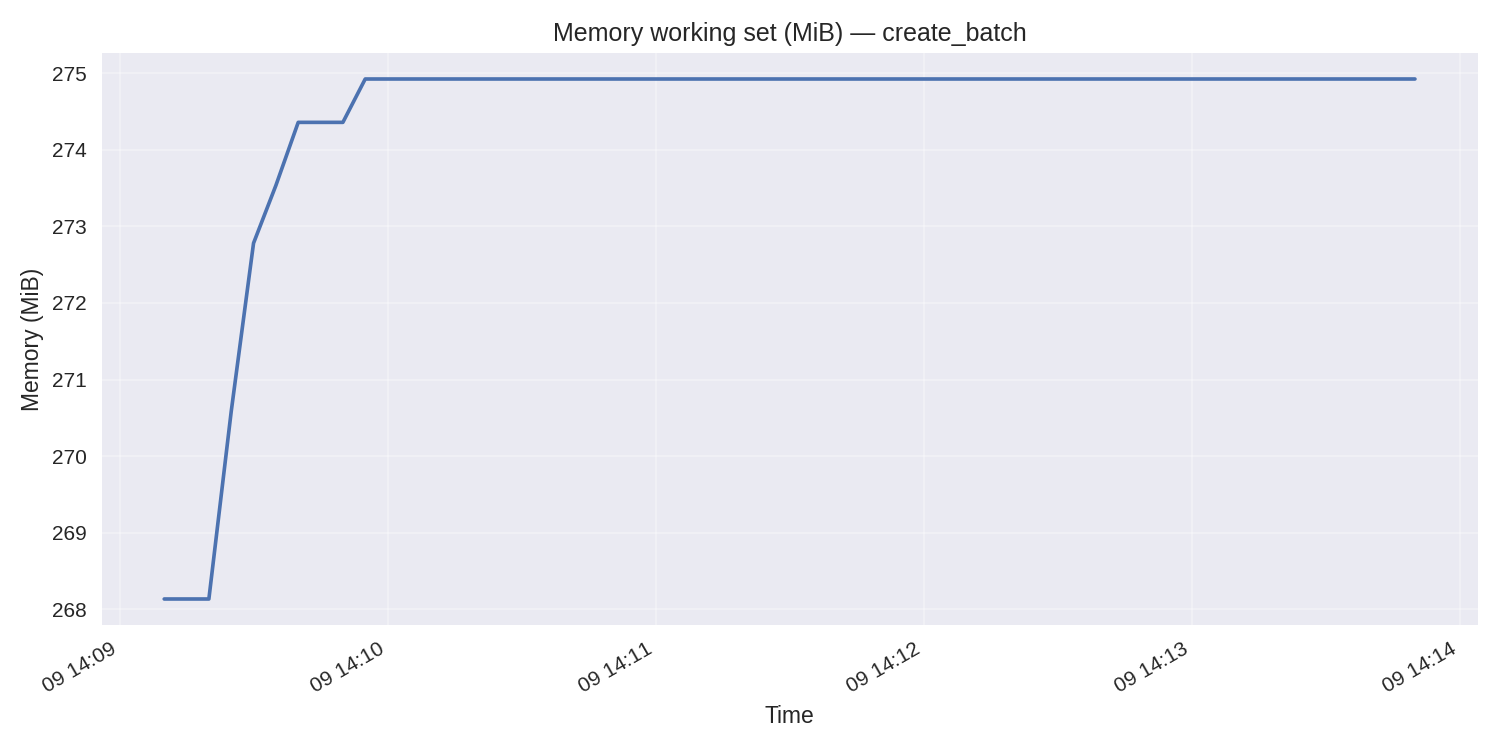

The file beside this chart, header and first rows:
data_base_project-backend-1, 1762697350, 281157632
data_base_project-backend-1, 1762697355, 281157632
data_base_project-backend-1, 1762697360, 281157632
data_base_project-backend-1, 1762697365, 283725824
data_base_project-backend-1, 1762697370, 286031872
data_base_project-backend-1, 1762697375, 286822400
data_base_project-backend-1, 1762697380, 287686656
data_base_project-backend-1, 1762697385, 287686656
data_base_project-backend-1, 1762697390, 287686656
data_base_project-backend-1, 1762697395, 288280576
data_base_project-backend-1, 1762697400, 288280576
data_base_project-backend-1, 1762697405, 288280576
data_base_project-backend-1, 1762697410, 288280576
data_base_project-backend-1, 1762697415, 288280576
data_base_project-backend-1, 1762697420, 288280576
data_base_project-backend-1, 1762697425, 288280576
data_base_project-backend-1, 1762697430, 288280576
data_base_project-backend-1, 1762697435, 288280576
data_base_project-backend-1, 1762697440, 288280576
data_base_project-backend-1, 1762697445, 288280576
data_base_project-backend-1, 1762697450, 288280576
data_base_project-backend-1, 1762697455, 288280576
data_base_project-backend-1, 1762697460, 288280576
data_base_project-backend-1, 1762697465, 288280576
data_base_project-backend-1, 1762697470, 288280576
data_base_project-backend-1, 1762697475, 288280576
data_base_project-backend-1, 1762697480, 288280576
data_base_project-backend-1, 1762697485, 288280576
data_base_project-backend-1, 1762697490, 288280576
data_base_project-backend-1, 1762697495, 288280576
data_base_project-backend-1, 1762697500, 288280576
data_base_project-backend-1, 1762697505, 288280576
data_base_project-backend-1, 1762697510, 288280576
data_base_project-backend-1, 1762697515, 288280576
data_base_project-backend-1, 1762697520, 288280576
data_base_project-backend-1, 1762697525, 288280576
data_base_project-backend-1, 1762697530, 288280576
data_base_project-backend-1, 1762697535, 288280576
data_base_project-backend-1, 1762697540, 288280576
data_base_project-backend-1, 1762697545, 288280576
data_base_project-backend-1, 1762697550, 288280576
data_base_project-backend-1, 1762697555, 288280576
data_base_project-backend-1, 1762697560, 288280576
data_base_project-backend-1, 1762697565, 288280576
data_base_project-backend-1, 1762697570, 288280576
data_base_project-backend-1, 1762697575, 288280576
data_base_project-backend-1, 1762697580, 288280576
data_base_project-backend-1, 1762697585, 288280576
data_base_project-backend-1, 1762697590, 288280576
data_base_project-backend-1, 1762697595, 288280576
data_base_project-backend-1, 1762697600, 288280576
data_base_project-backend-1, 1762697605, 288280576
data_base_project-backend-1, 1762697610, 288280576
data_base_project-backend-1, 1762697615, 288280576
data_base_project-backend-1, 1762697620, 288280576
data_base_project-backend-1, 1762697625, 288280576
data_base_project-backend-1, 1762697630, 288280576
